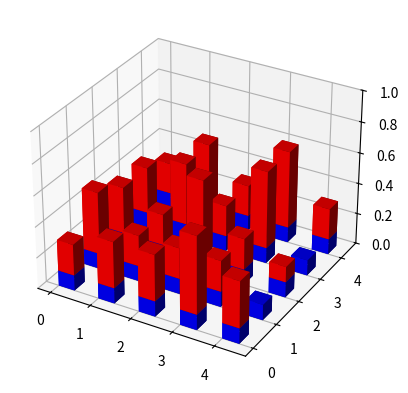

Write Python code to recreate this figure. (Note: this script raises an exception after producing the figure.)
import matplotlib.pyplot as plt
import random

STATES = 5


def bar_plot(output_path: str = None, prior: bool = False):
    fig = plt.figure()
    ax1 = fig.add_subplot(111, projection='3d')
    ax1.set_zlim((0, 1))

    xpos = [a for b in [[x for _ in range(STATES)] for x in range(STATES)] for a in b]
    ypos = [a for b in [[y for y in range(STATES)] for _ in range(STATES)] for a in b]
    zpos = [0 for _ in range(STATES*STATES)]
    dx = [0.4 for _ in range(STATES*STATES)]
    dy = [0.4 for _ in range(STATES*STATES)]
    dz = [0.1 for _ in range(STATES*STATES)]

    ax1.bar3d(xpos, ypos, zpos, dx, dy, dz, color='blue')
    if prior:
        zpos = [0.1 for _ in range(STATES*STATES)]
        dz = [round(random.uniform(0.1, 0.5), 1) for _ in range(STATES * STATES)]
        zeros = [i for i, v in enumerate(dz) if v == 0.1]
        print(dz)
        print(zeros)
        print("X:", len(xpos), "Y:", len(ypos), "Z:", len(zpos), "dx:", len(dx), "dy:", len(dy), "dz:", len(dz))
        for zero in zeros:
            del xpos[zero]
            del ypos[zero]
            del zpos[zero]
            del dx[zero]
            del dy[zero]
            del dz[zero]

        ax1.bar3d(xpos, ypos, zpos, dx, dy, dz, color='red')
    if output_path:
        if prior:
            name = "hyptrails_prior.eps"
        else:
            name = "hyptrails_normal.eps"
        plt.savefig(output_path + name, dpi=300)
    plt.show()


if __name__ == '__main__':
    # bar_plot(output_path="./data/images/")
    bar_plot(output_path="./data/images/", prior=True)
